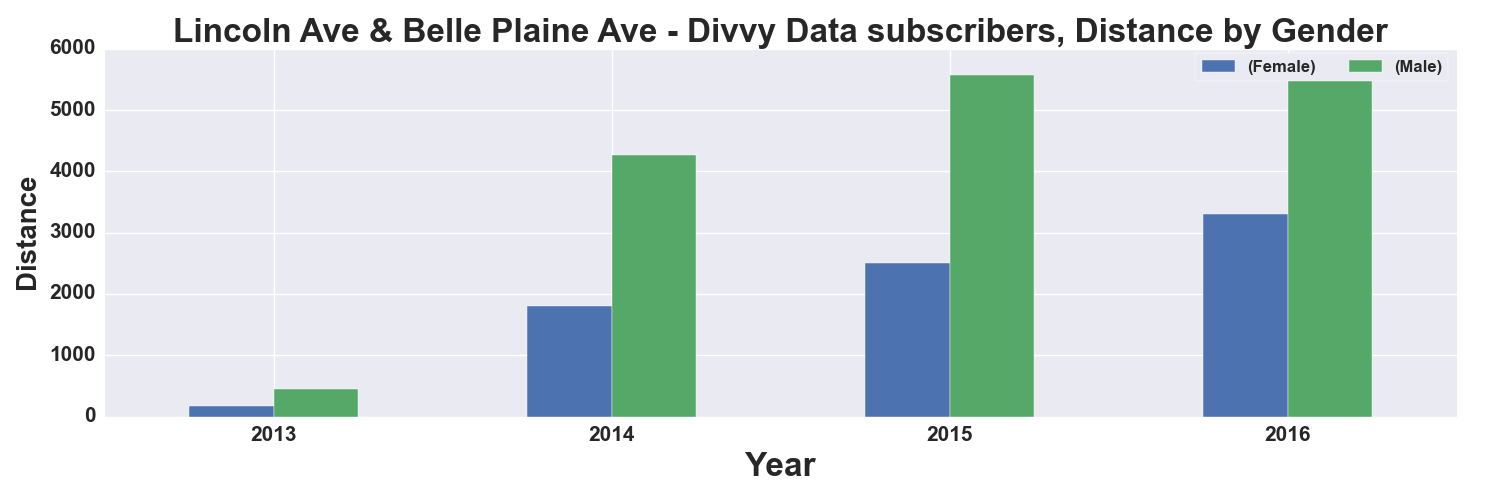

The file beside this chart, header and first rows:
, START TIME YEAR, DISTANCE_Miles, DISTANCE_Miles
GENDER, , Female, Male
0, 2013, 177.0, 448.0
1, 2014, 1806, 4266
2, 2015, 2505, 5566
3, 2016, 3298, 5600
